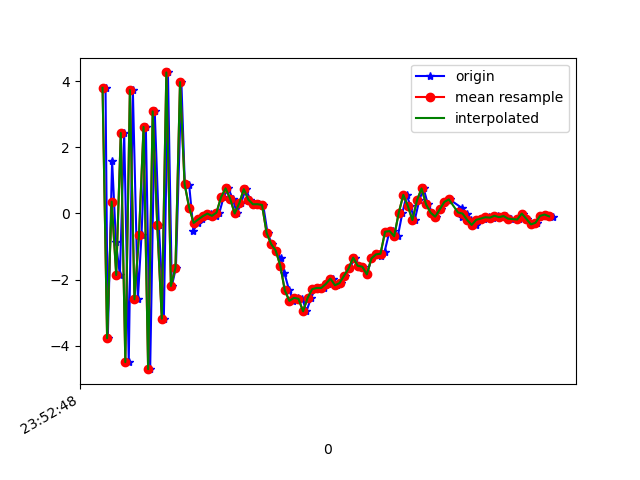

Values plotted in this chart, from the file beside it:
1617666768753, 362405384730412, 3.7957592, 1.0957317, -1.4153452
1617666768763, 362405403961182, -3.768, -0.4506, 4.424
1617666768782, 362405423191952, 1.591, 0.5836, -6.204
1617666768799, 362405442422722, -0.8762, 0.1586, 8.225
1617666768816, 362405461653492, -1.858, 0.09046, -8.588
1617666768835, 362405480884262, 2.431, 1.18, 7.797
1617666768855, 362405500115032, -4.49, -0.6352, -4.172
1617666768873, 362405519345802, 3.726, 1.238, -0.1648
1617666768895, 362405538576572, -2.59, -0.213, 5.486
1617666768911, 362405557807342, -0.655, 0.4333, -8.19
1617666768930, 362405577038112, 2.614, 1.205, 7.668
1617666768949, 362405596268882, -4.702, -0.437, -2.575
1617666768969, 362405615499652, 3.083, 1.172, -3.351
1617666768987, 362405634730422, -0.3374, 0.4526, 8.183
1617666769009, 362405653961192, -3.178, -0.1694, -7.173
1617666769027, 362405673191962, 4.259, 1.31, 1.429
1617666769044, 362405692422732, -2.189, 0.1574, 5.793
1617666769062, 362405711653502, -1.645, 0.1887, -8.155
1617666769086, 362405730884272, 3.968, 1.661, 4.369
1617666769101, 362405750115042, 0.8953, 0.6826, 5.488
1617666769120, 362405769345812, 0.874, 0.8702, 1.245
1617666769139, 362405788576582, -0.5147, 0.561, 0.1321
1617666769159, 362405807807352, -0.2846, 0.4631, 0.293
1617666769177, 362405827038122, -0.1804, 0.6154, 0.1758
1617666769196, 362405846268892, -0.08126, 0.66, 0.2919
1617666769217, 362405865499662, -0.00459, 0.6128, 0.5507
1617666769236, 362405884730432, -0.0713, 0.5357, 0.8041
1617666769253, 362405903961202, 0.02626, 0.7722, 1.128
1617666769271, 362405923191972, 0.4879, 0.7696, 1.824
1617666769292, 362405942422742, 0.7597, 0.4086, 3.035
1617666769311, 362405961653512, 0.4476, 0.3084, 4.018
1617666769330, 362405980884282, -6.3192844E-4, 0.3882, 4.82
1617666769347, 362406000115052, 0.3102, 0.3281, 4.585
1617666769369, 362406019345822, 0.7347, 0.2635, 4.561
1617666769388, 362406038576592, 0.417, -0.2, 4.368
1617666769404, 362406057807362, 0.2773, -0.2128, 4.302
1617666769426, 362406077038132, 0.2804, -0.2091, 3.917
1617666769445, 362406096268902, 0.2573, -0.002752, 3.522
1617666769464, 362406115499672, -0.5869, -0.3012, 2.958
1617666769483, 362406134730442, -0.9228, -0.2938, 2.638
1617666769501, 362406153961212, -1.121, -0.3546, 2.398
1617666769522, 362406173191982, -1.35, -0.4806, 1.686
1617666769538, 362406192422752, -1.793, -0.61, 0.7079
1617666769559, 362406211653522, -2.323, -0.9158, -0.1166
1617666769578, 362406230884292, -2.639, -0.7357, -0.8852
1617666769598, 362406250115062, -2.549, -0.8339, -1.767
1617666769617, 362406269345832, -2.578, -0.5705, -2.529
1617666769635, 362406288576602, -2.954, -0.3991, -3.423
1617666769655, 362406307807372, -2.554, 0.06297, -4.24
1617666769672, 362406327038142, -2.285, 0.3897, -4.455
1617666769694, 362406346268912, -2.249, 0.489, -4.941
1617666769711, 362406365499682, -2.25, 0.7253, -5.266
1617666769730, 362406384730452, -2.128, 0.9033, -5.38
1617666769750, 362406403961222, -1.967, 0.7118, -5.1
1617666769770, 362406423191992, -2.168, 0.951, -4.878
1617666769787, 362406442422762, -2.102, 1.07, -4.577
1617666769806, 362406461653532, -1.879, 0.6909, -4.254
1617666769826, 362406480884302, -1.66, 0.5286, -4.337
1617666769846, 362406500115072, -1.335, 0.406, -3.905
1617666769863, 362406519345842, -1.581, 0.2916, -3.284
1617666769882, 362406538576612, -1.607, 0.4374, -3.007
... 43 more rows
